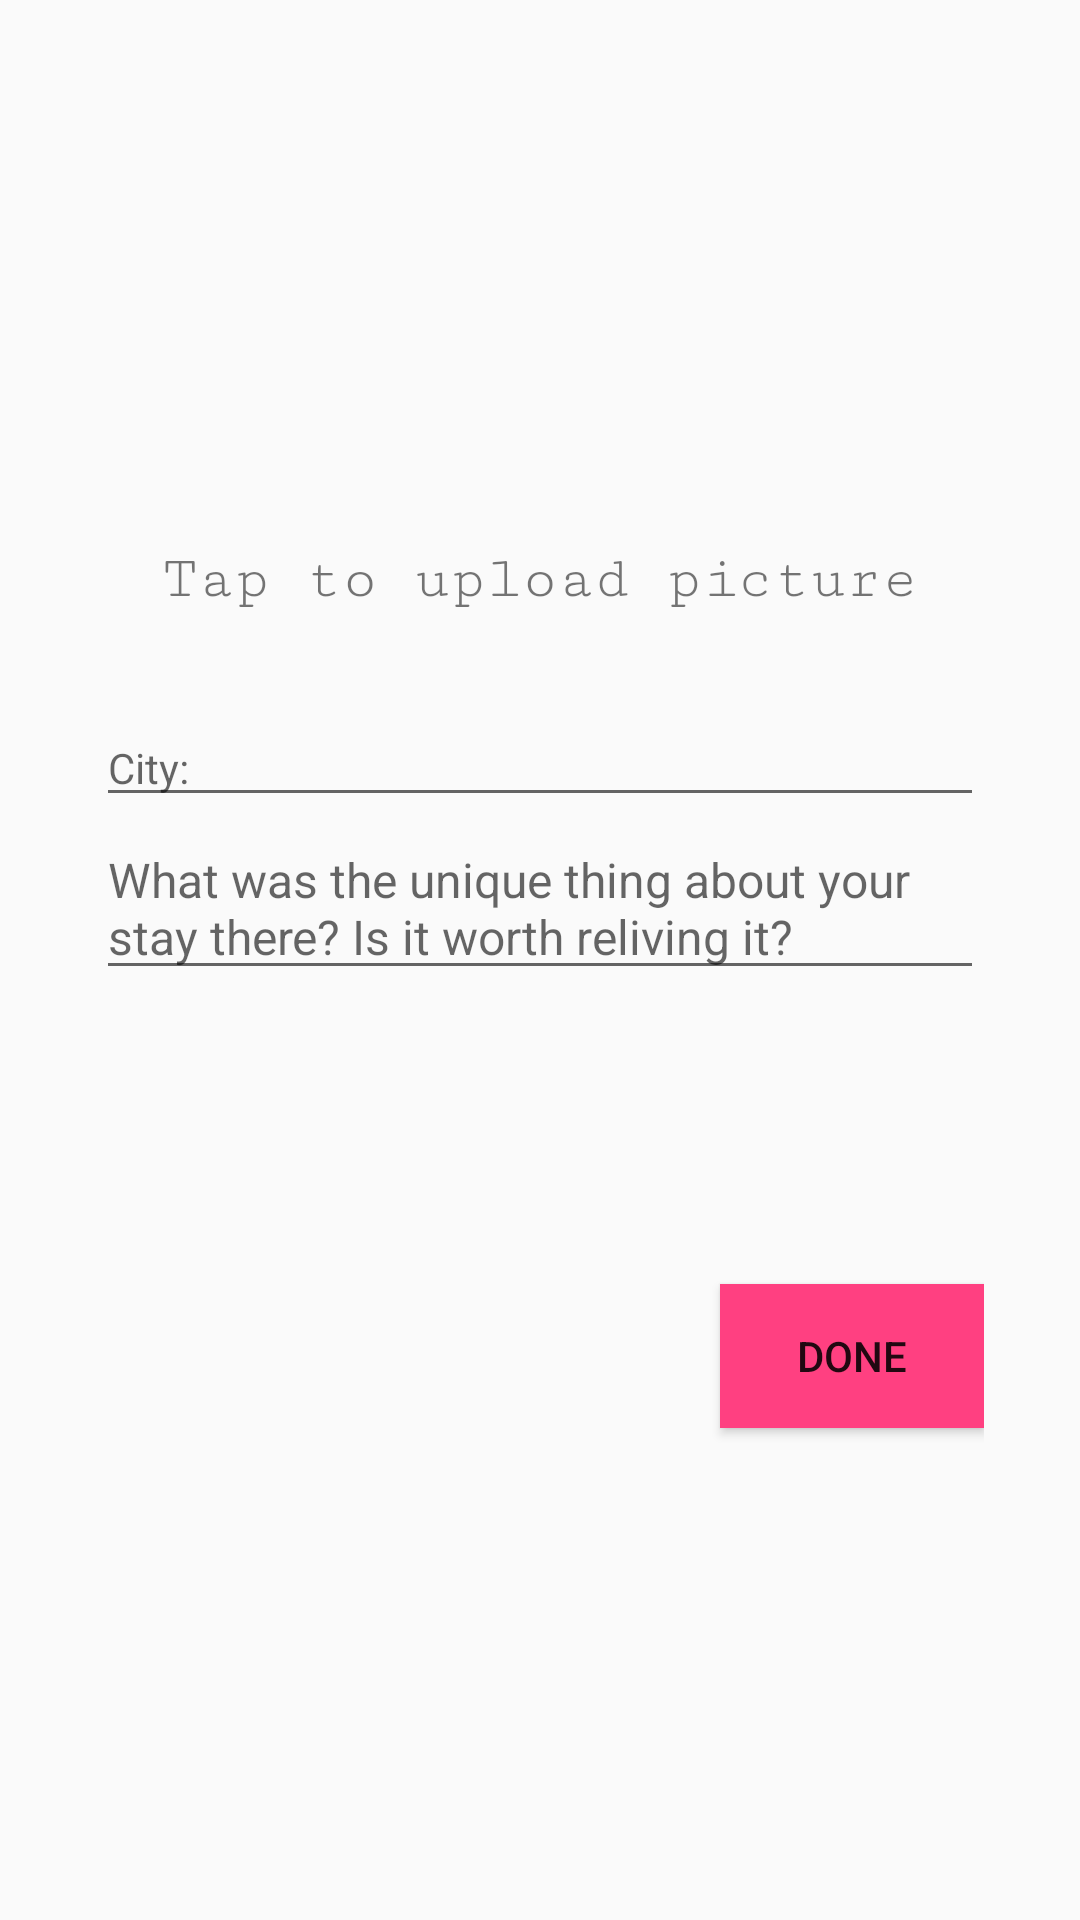

Reconstruct the res/layout file that produces this screen, plus the resources it refers to.
<!-- AndroidManifest.xml: application theme AppTheme -->
<!-- res/layout/activity_add_city.xml -->
<?xml version="1.0" encoding="utf-8"?>
<LinearLayout
    xmlns:android="http://schemas.android.com/apk/res/android"
    xmlns:app="http://schemas.android.com/apk/res-auto"
    xmlns:tools="http://schemas.android.com/tools"
    android:layout_width="match_parent"
    android:layout_height="match_parent"
    tools:context=".ui.activities.AddCityActivity"
    android:orientation="vertical"
    android:padding="32dp">

    <ImageView
        android:id="@+id/img_add_picture"
        android:layout_width="240dp"
        android:layout_height="150dp"
        android:layout_gravity="center"
        android:minHeight="160dp"
        android:src="@drawable/ic_photo_library_black_24dp" />
    <TextView
        android:layout_width="match_parent"
        android:layout_height="wrap_content"
        android:text="@string/upload"
        android:textSize="20sp"
        android:textAlignment="center"
        android:fontFamily="serif-monospace"/>
    <EditText
        android:id="@+id/edt_city"
        android:layout_width="match_parent"
        android:layout_height="wrap_content"
        android:layout_marginTop="32dp"
        android:hint="@string/city"
        android:textSize="14sp" />
    <EditText
        android:id="@+id/edt_description"
        android:layout_width="match_parent"
        android:layout_height="wrap_content"
        android:textSize="16sp"
        android:hint="@string/description"/>
    <Button
        android:id="@+id/btn_done"
        android:layout_width="wrap_content"
        android:layout_height="wrap_content"
        android:text="@string/done"
        android:elevation="1dp"
        android:background="@color/colorAccent"
        android:layout_gravity="bottom|end"
        android:layout_marginTop="98dp"/>

</LinearLayout>
<!-- resources referenced by this layout -->
<resources>
  <color name="colorAccent">#FF4081</color>
  <string name="city">City:</string>
  <string name="description">What was the unique thing about your stay there? Is it worth reliving it?</string>
  <string name="done">Done</string>
  <string name="upload">Tap to upload picture</string>
  <style name="AppTheme" parent="Theme.AppCompat.Light.DarkActionBar">
          
          <item name="colorPrimary">@color/colorPrimary</item>
          <item name="colorPrimaryDark">@color/colorPrimaryDark</item>
          <item name="colorAccent">@color/colorAccent</item>
      </style>
  <color name="colorPrimary">#4CAF50</color>
  <color name="colorPrimaryDark">#388E3C</color>
</resources>
